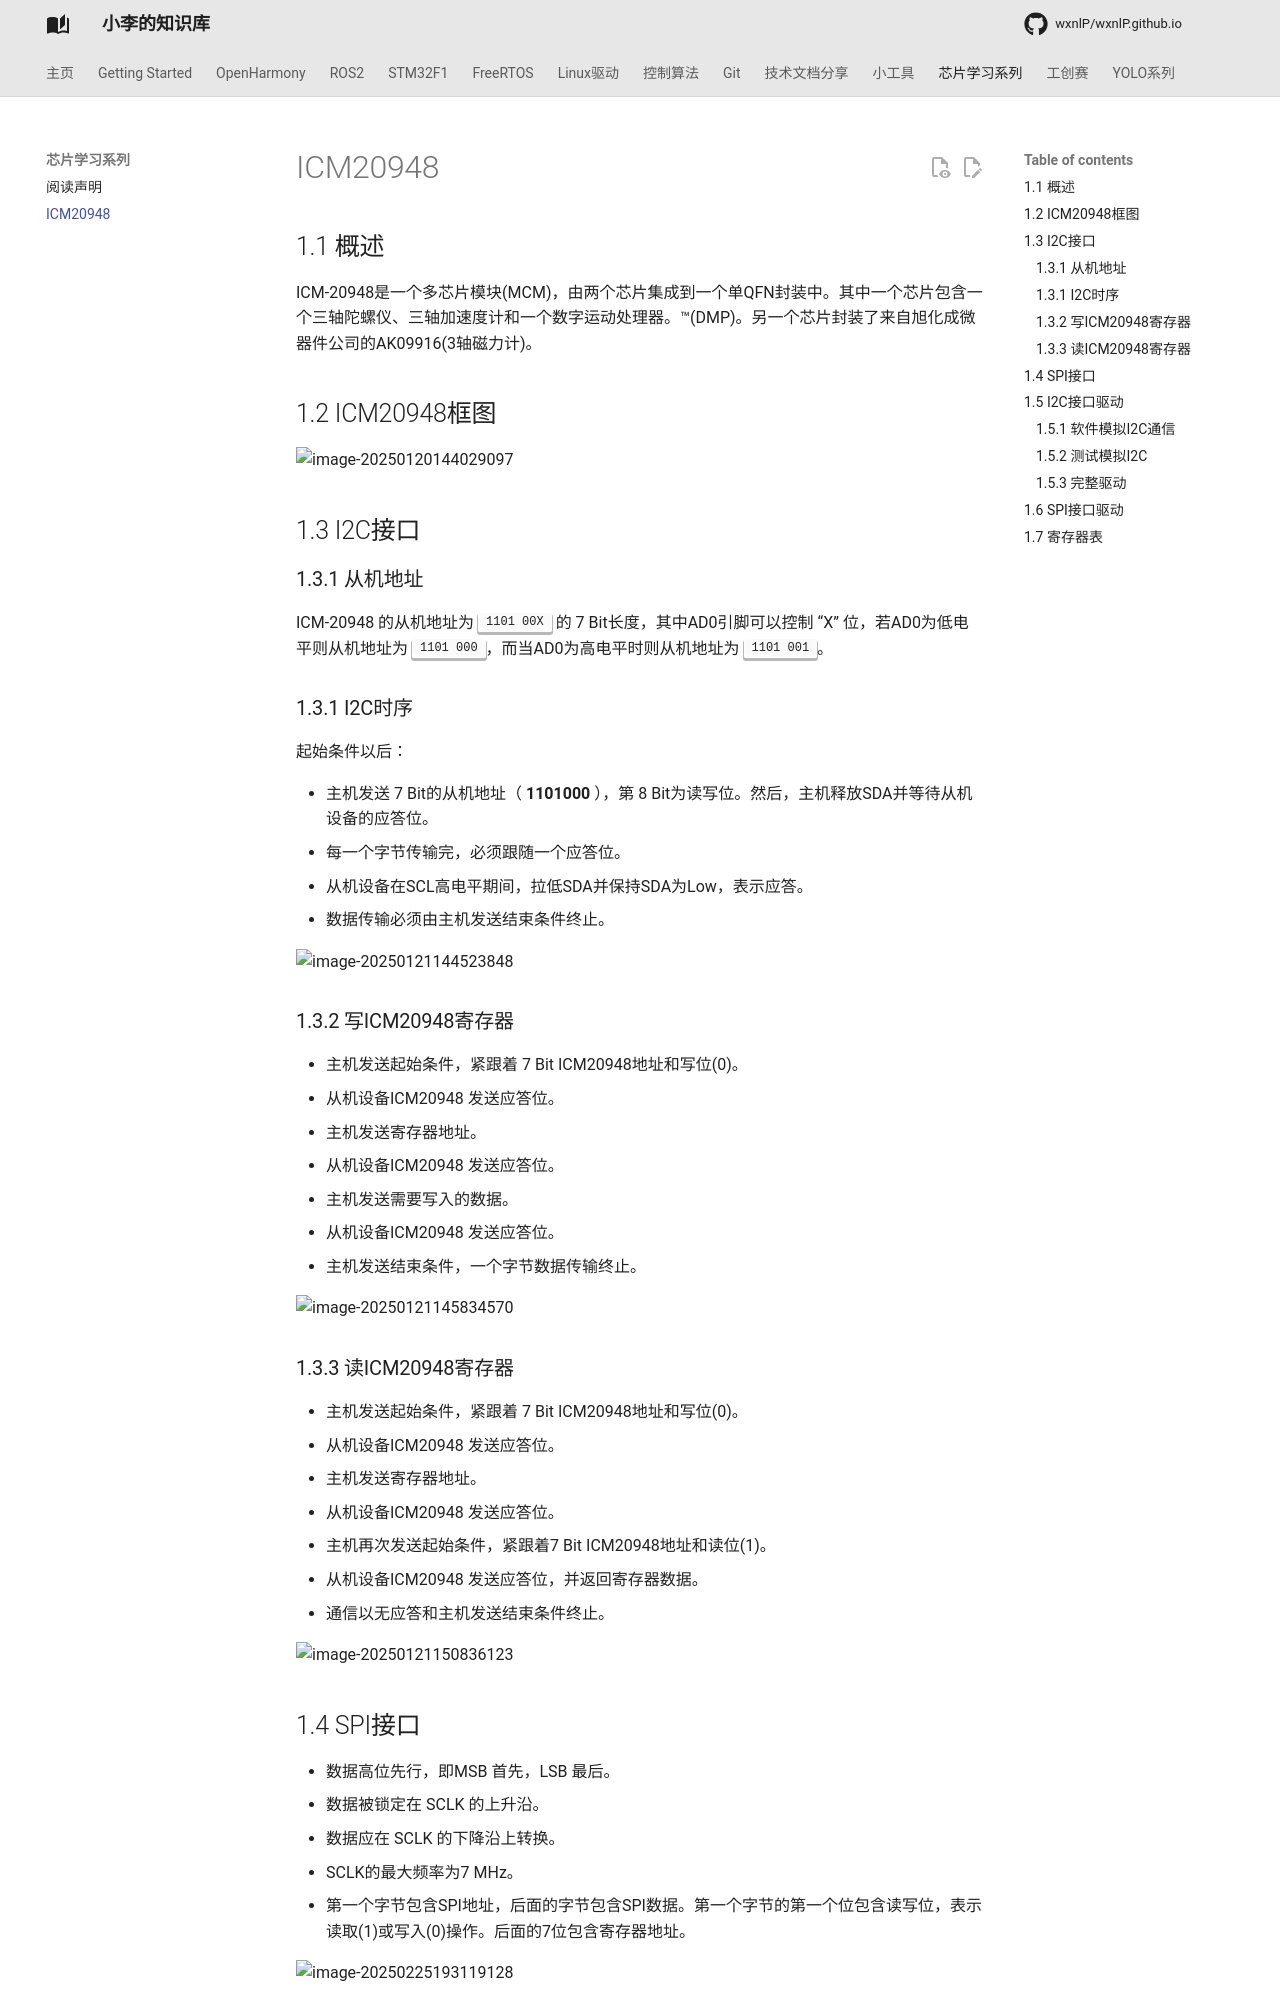

repository: wxnlP/wxnlP.github.io · page: study/芯片系列/ICM20948/index.html · generator: mkdocs

## 1.1 概述

ICM-20948是一个多芯片模块(MCM)，由两个芯片集成到一个单QFN封装中。其中一个芯片包含一个三轴陀螺仪、三轴加速度计和一个数字运动处理器。™(DMP)。另一个芯片封装了来自旭化成微器件公司的AK09916(3轴磁力计)。

## 1.2 ICM20948框图

![image-20250120144029097](https://tonmoon.obs.cn-east-3.myhuaweicloud.com/img/tonmoon/image-20250120144029097.png)

## 1.3 I2C接口

### 1.3.1 从机地址

ICM-20948 的从机地址为 <kbd>1101 00X</kbd> 的 7 Bit长度，其中AD0引脚可以控制 “X” 位，若AD0为低电平则从机地址为 <kbd>1101 000</kbd>，而当AD0为高电平时则从机地址为 <kbd>1101 001</kbd>。  

### 1.3.1 I2C时序

起始条件以后：

- 主机发送 7 Bit的从机地址（ **1101000** ），第 8 Bit为读写位。然后，主机释放SDA并等待从机设备的应答位。
- 每一个字节传输完，必须跟随一个应答位。
- 从机设备在SCL高电平期间，拉低SDA并保持SDA为Low，表示应答。
- 数据传输必须由主机发送结束条件终止。

![image-20250121144523848](https://tonmoon.obs.cn-east-3.myhuaweicloud.com/img/tonmoon/image-20250121144523848.png)

### 1.3.2 写ICM20948寄存器

- 主机发送起始条件，紧跟着 7 Bit ICM20948地址和写位(0)。
- 从机设备ICM20948 发送应答位。
- 主机发送寄存器地址。
- 从机设备ICM20948 发送应答位。
- 主机发送需要写入的数据。
- 从机设备ICM20948 发送应答位。
- 主机发送结束条件，一个字节数据传输终止。

![image-20250121145834570](https://tonmoon.obs.cn-east-3.myhuaweicloud.com/img/tonmoon/image-20250121145834570.png)

### 1.3.3 读ICM20948寄存器

- 主机发送起始条件，紧跟着 7 Bit ICM20948地址和写位(0)。
- 从机设备ICM20948 发送应答位。
- 主机发送寄存器地址。
- 从机设备ICM20948 发送应答位。
- 主机再次发送起始条件，紧跟着7 Bit ICM20948地址和读位(1)。
- 从机设备ICM20948 发送应答位，并返回寄存器数据。
- 通信以无应答和主机发送结束条件终止。

![image-20250121150836123](https://tonmoon.obs.cn-east-3.myhuaweicloud.com/img/tonmoon/image-20250121150836123.png)

## 1.4 SPI接口

- 数据高位先行，即MSB 首先，LSB 最后。
- 数据被锁定在 SCLK 的上升沿。
- 数据应在 SCLK 的下降沿上转换。
- SCLK的最大频率为7 MHz。
- 第一个字节包含SPI地址，后面的字节包含SPI数据。第一个字节的第一个位包含读写位，表示读取(1)或写入(0)操作。后面的7位包含寄存器地址。

![image-20250225193119128](https://tonmoon.obs.cn-east-3.myhuaweicloud.com/img/tonmoon/image-20250225193119128.png)

![image-20250225193136291](https://tonmoon.obs.cn-east-3.myhuaweicloud.com/img/tonmoon/image-20250225193136291.png)



## 1.5 I2C接口驱动

### 1.5.1 软件模拟I2C通信

源码和软件模拟原理在我的个人网站：[软件模拟I2C](https://tonmoon.top/study/STM32/10.I2C通信/#102-i2c)

模拟的GPIO口自定义，不过多赘述。

### 1.5.2 测试模拟I2C

核心测试程序，放在初始化之后就行，原理就是ICM20948 芯片是否有应答：

- 输入正确的地址应该有应答返回 ack=0 
- 输入错误的地址应该无应答返回 ack=1 (一定要测试无应答这部分)

```C
uint8_t ack;
I2C_Start();
I2C_WriteByte(0xD0);
ack = I2C_ReceiveAck();
I2C_Stop();
OLED_ShowNum(0, 0, ack, 1, 16);
```
